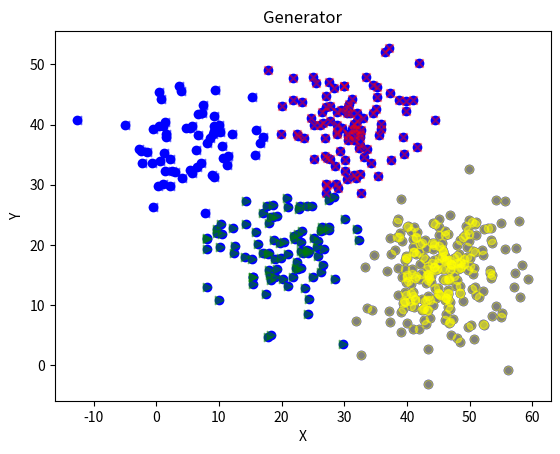

The matplotlib source for this figure:
#coding=UTF-8
import math
import numpy as np
import pandas as pd
import matplotlib.pyplot as plt
import copy
import seaborn as sns

def generate_data(sigma, N, mu1, mu2, mu3, mu4, alpha):
    global X
    X = np.zeros((N, 2))
    X = np.matrix(X)
    global mu
    mu = np.random.random((4, 2))
    mu = np.matrix(mu)
    global expect
    expect = np.zeros((N, 4))
    global alphas
    alphas = [0.25, 0.25, 0.25, 0.25]
    for i in range(N):
        if np.random.random(1) < 0.1:
            X[i, :] = np.random.multivariate_normal(mu1, sigma, 1)
        elif 0.1 <= np.random.random(1) < 0.3:
            X[i, :] = np.random.multivariate_normal(mu2, sigma, 1)
        elif 0.3 <= np.random.random(1) < 0.6:
            X[i, :] = np.random.multivariate_normal(mu3, sigma, 1)
        else:
            X[i, :] = np.random.multivariate_normal(mu4, sigma, 1)
    plt.title('Generator')
    plt.scatter(X[:, 0].tolist(), X[:, 1].tolist(), c = 'b')
    plt.xlabel('X')
    plt.ylabel('Y')
    plt.show()



def e_step(sigma, k, N):
    global X
    global mu
    global expect
    global alphas
    for i in range(N):
        W = 0
        for j in range(k):
            W += alphas[j] * math.exp(-(X[i, :] - mu[j, :]) * sigma.I * np.transpose(X[i, :] - mu[j, :])) / np.sqrt(np.linalg.det(sigma))
        for j in range(k):
            w = math.exp(-(X[i, :] - mu[j, :]) * sigma.I * np.transpose(X[i, :] - mu[j, :])) / np.sqrt(np.linalg.det(sigma))
            expect[i, j] = alphas[j]*w/W
            pass

def m_step(k, N):
    global expect
    global X
    global alphas
    for j in range(k):
        mathor = 0
        son = 0
        for i in range(N):
            son += expect[i, j]*X[i, :]
            mathor += expect[i, j]
        mu[j, :] = son / mathor
        alphas[j] = mathor / N

if __name__ == '__main__':
    iterNum = 1000
    N = 500
    k = 4
    probility = np.zeros(N)
    mu1 = [5, 35]
    mu2 = [30, 40]
    mu3 = [20, 20]
    mu4 = [45, 15]
    sigma = np.matrix([[30, 0], [0, 30]])
    alpha = [0.1, 0.2, 0.3, 0.4]
    generate_data(sigma, N, mu1, mu2, mu3, mu4, alpha)
    for i in range(iterNum):
        print('iterNum : ', i)
        err = 0
        err_alpha = 0
        Old_mu = copy.deepcopy(mu)
        Old_alpha = copy.deepcopy(alphas)
        e_step(sigma, k, N)
        m_step(k, N)
        for z in range(k):
            err += (abs(Old_mu[z, 0] - mu[z, 0]) + abs(Old_mu[z, 1] - mu[z, 1]))
            err_alpha += abs(Old_alpha[z] - alphas[z])
        if (err <= 0.001) and (err_alpha < 0.001):
            print(err, err_alpha)
            break
    color = ['blue', 'red', 'yellow', 'green']
    markers  = ['<', 'x', 'o', '>']
    order = np.zeros(N)
    for i in range(N):
        for j in range(k):
            if expect[i, j] == max(expect[i, ]):
                order[i] = j
        plt.scatter(X[i, 0], X[i, 1], c = color[int(order[i])], alpha=0.5, marker=markers[int(order[i])])
    plt.show()
    print('standedμ:',mu4, mu3, mu2, mu1)
    print('standedα:',alpha)
    print('new μ:', mu)
    print('new α:',alphas)

